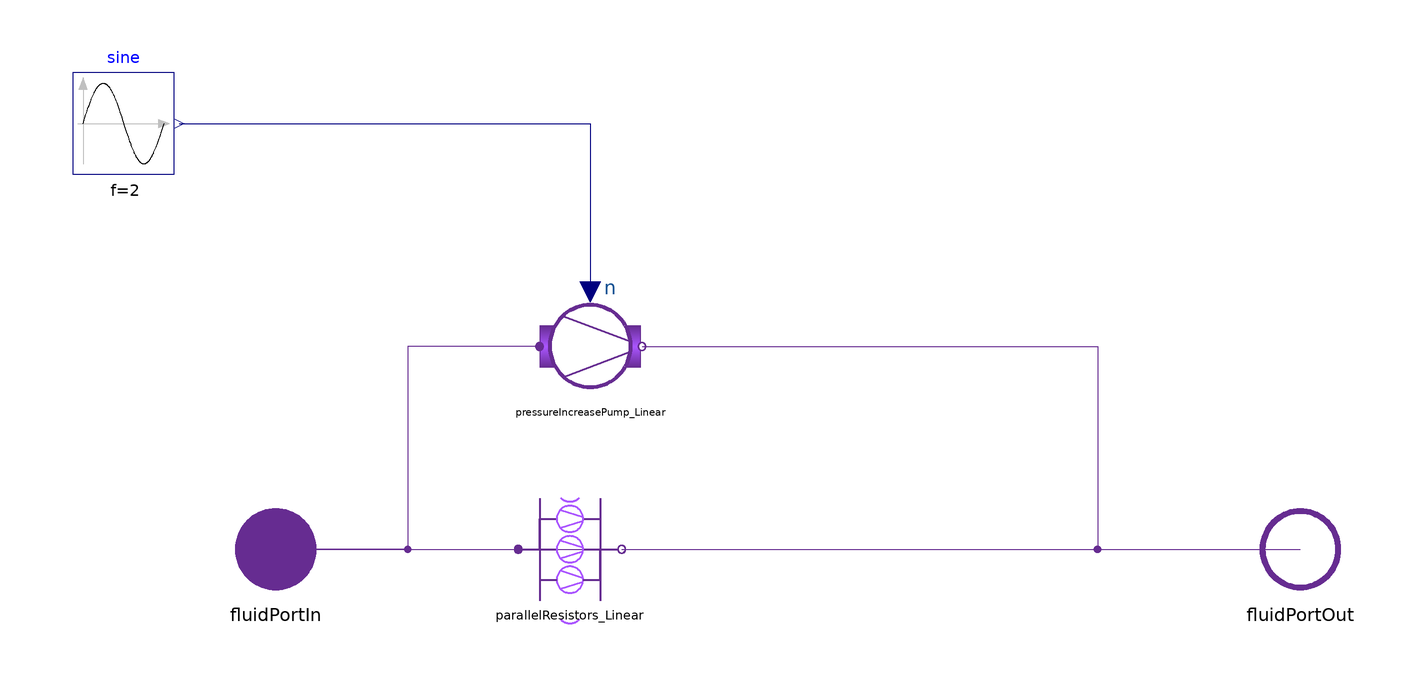

The Modelica model whose source follows is shown above as a component diagram (icons at their Placement, wires along their Line points).

model TubePumpNetwork_Linear
  parameter Integer numLinEquations=4;
  Modelica.Blocks.Sources.Sine sine(f=2, offset=1)
    annotation (Placement(transformation(extent={{-140,74},{-120,94}})));
  Components.LinearComponents.PressureIncreasePump_Linear
    pressureIncreasePump_Linear(use_input=true, redeclare replaceable function
      CalcDensity =
        ScalableTranslationStatistics.Fluid.Media.CalcDensityIdealGas)
    annotation (Placement(transformation(extent={{-48,30},{-28,50}})));
  ParallelPumps_Linear parallelResistors_Linear(nParallel=numLinEquations)
    annotation (Placement(transformation(extent={{-52,-10},{-32,10}})));
  Interfaces.FluidPortIn fluidPortIn "inlet port"
    annotation (Placement(transformation(extent={{-110,-10},{-90,10}})));
  Interfaces.FluidPortOut fluidPortOut
    annotation (Placement(transformation(extent={{92,-10},{112,10}})));
equation
  connect(pressureIncreasePump_Linear.fluidPortIn, fluidPortIn) annotation (
      Line(points={{-48,40},{-74,40},{-74,0},{-100,0}}, color={102,44,145}));
  connect(fluidPortIn, parallelResistors_Linear.fluidPortIn)
    annotation (Line(points={{-100,0},{-52.2,0}}, color={102,44,145}));
  connect(parallelResistors_Linear.fluidPortOut, fluidPortOut)
    annotation (Line(points={{-31.8,0},{102,0}}, color={102,44,145}));
  connect(pressureIncreasePump_Linear.fluidPortOut, fluidPortOut) annotation (
      Line(points={{-27.8,40},{62,40},{62,0},{102,0}}, color={102,44,145}));
  connect(sine.y, pressureIncreasePump_Linear.n)
    annotation (Line(points={{-119,84},{-38,84},{-38,50.8}}, color={0,0,127}));
  annotation (Icon(graphics={
        Rectangle(
          extent={{8,76},{82,44}},
          lineColor={0,0,0},
          fillPattern=FillPattern.HorizontalCylinder,
          visible=numLinEquations > 1,
          fillColor={170,85,255}),
        Rectangle(
          extent={{8,-44},{82,-76}},
          lineColor={0,0,0},
          fillPattern=FillPattern.HorizontalCylinder,
          visible=numLinEquations > 2,
          fillColor={170,85,255}),
        Ellipse(
          extent={{-88,40},{-8,-40}},
          lineColor={102,44,145},
          fillPattern=FillPattern.Solid,
          fillColor={255,255,255},
          lineThickness=1),
        Line(
          points={{-80,24},{-8,6}},
          color={102,44,145},
          thickness=1),
        Line(
          points={{-76,-28},{-10,-10}},
          color={102,44,145},
          thickness=1),
        Line(
          points={{-8,0},{0,0},{0,60},{8,60}},
          color={127,0,127},
          thickness=0.5,
          visible=numLinEquations > 1),
        Line(
          points={{100,0},{90,0},{90,60},{82,60}},
          color={127,0,127},
          thickness=0.5,
          visible=numLinEquations > 1),
        Line(
          points={{82,-62},{90,-62},{90,0},{100,0}},
          color={127,0,127},
          thickness=0.5,
          visible=numLinEquations > 2),
        Line(
          points={{8,-60},{0,-60},{0,0},{-8,0}},
          color={127,0,127},
          thickness=0.5,
          visible=numLinEquations > 2),
        Line(
          points={{-8,0},{0,0}},
          color={127,0,127},
          thickness=0.5),
        Line(
          points={{-100,0},{-88,0}},
          color={127,0,127},
          thickness=0.5),
        Rectangle(
          extent={{8,16},{82,-16}},
          lineColor={0,0,0},
          fillPattern=FillPattern.HorizontalCylinder,
          fillColor={170,85,255}),
        Line(
          points={{-8,0},{8,0}},
          color={127,0,127},
          thickness=0.5),
        Line(
          points={{82,0},{98,0}},
          color={127,0,127},
          thickness=0.5),
        Line(
          points={{0,-100},{0,100}},
          color={127,0,127},
          thickness=0.5,
          visible=numLinEquations > 3),
        Line(
          points={{90,-100},{90,100}},
          color={127,0,127},
          thickness=0.5,
          visible=numLinEquations > 3),
        Rectangle(
          extent={{8,96},{82,100}},
          lineColor={0,0,0},
          fillColor={170,85,255},
          fillPattern=FillPattern.Solid,
          visible=numLinEquations > 3),
        Rectangle(
          extent={{8,-100},{82,-96}},
          lineColor={0,0,0},
          fillColor={170,85,255},
          fillPattern=FillPattern.Solid,
          visible=numLinEquations > 3)}),
    Diagram(coordinateSystem(preserveAspectRatio=false)));
end TubePumpNetwork_Linear;